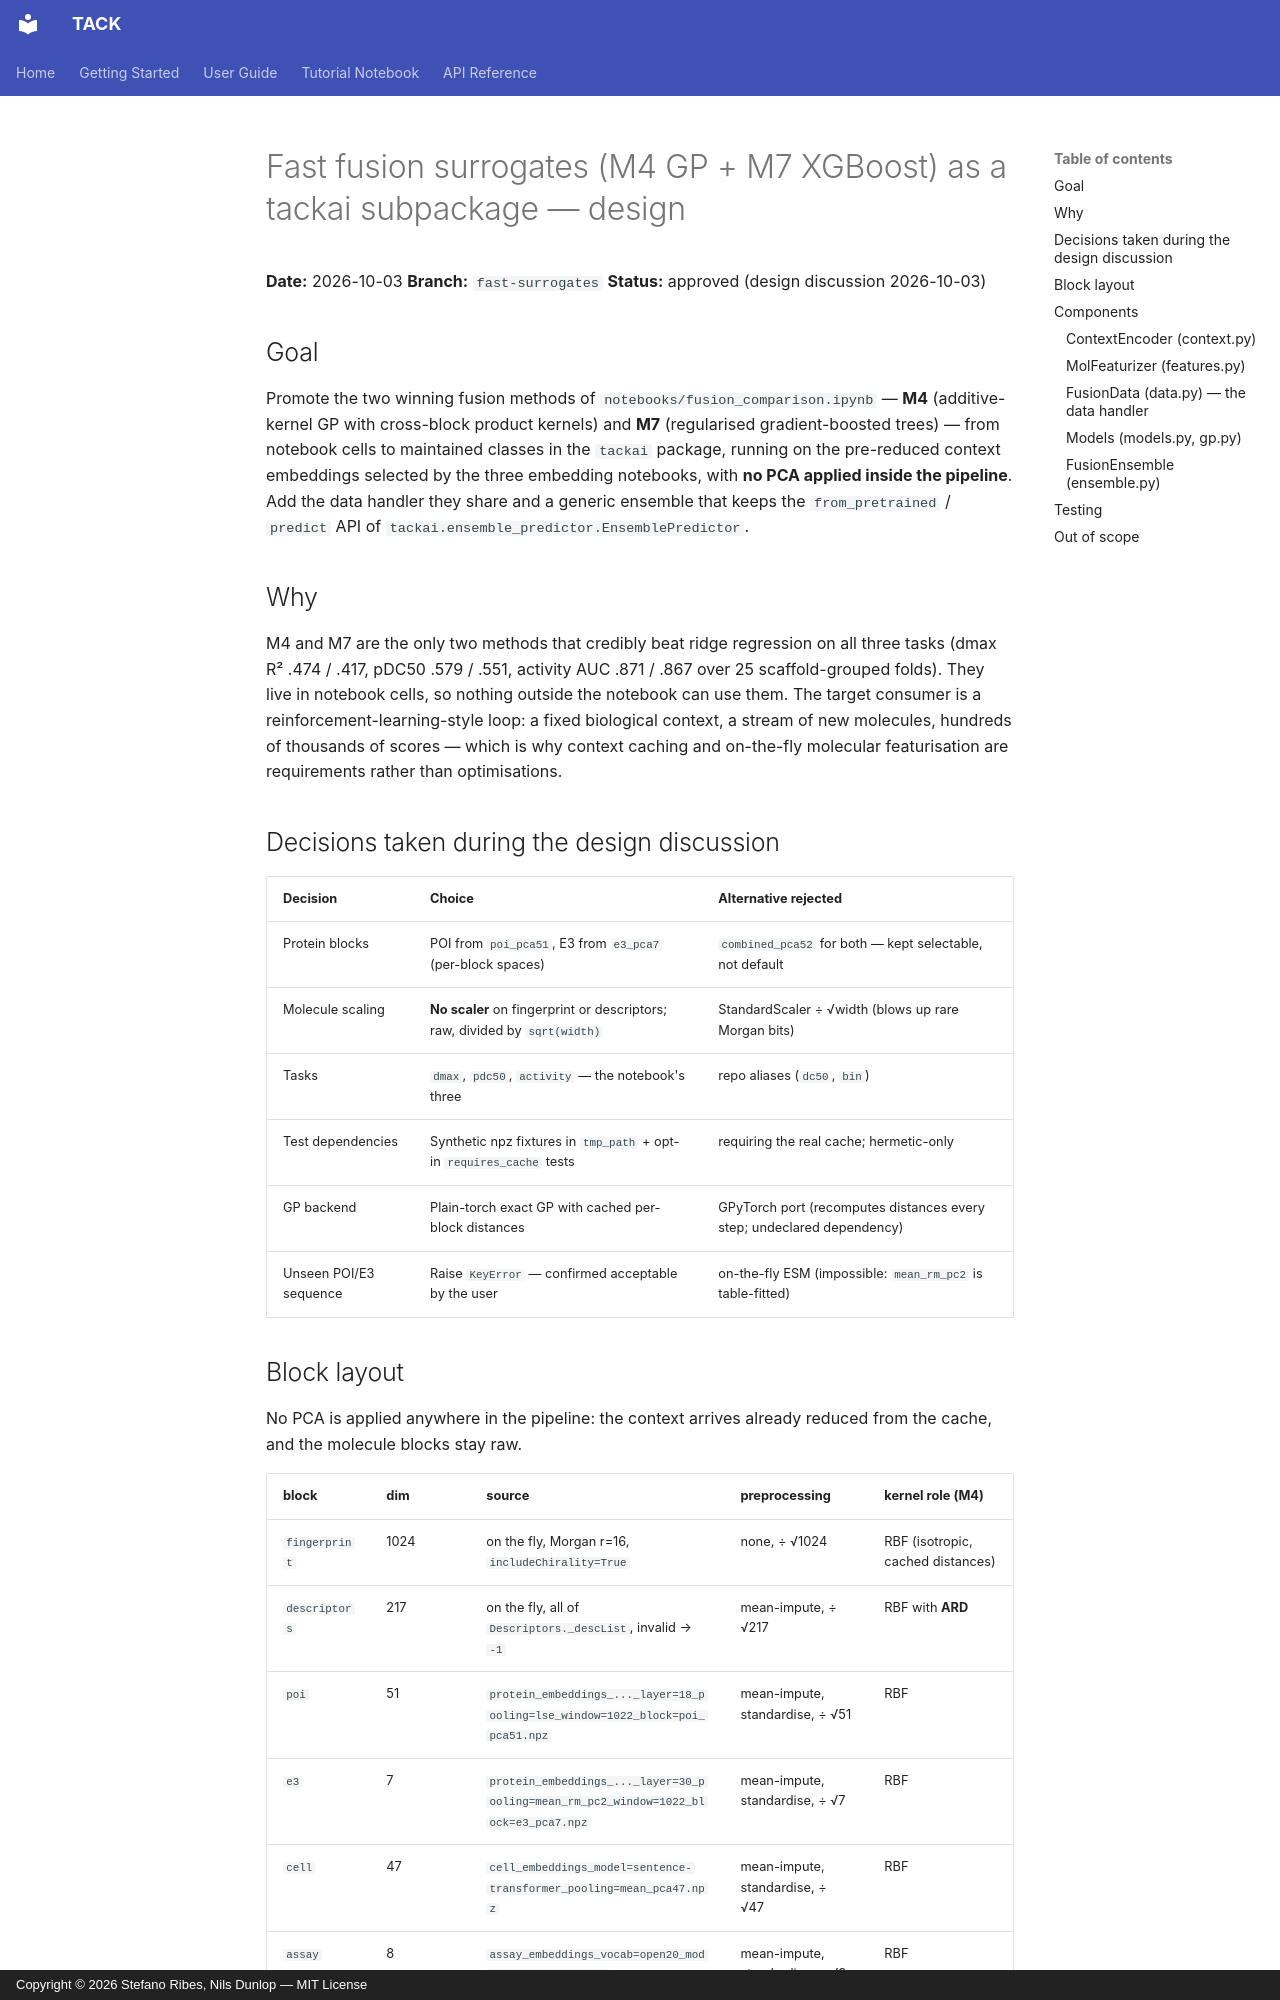

repository: ribesstefano/TACK · page: superpowers/specs/2026-10-03-fusion-surrogates-design/index.html · generator: mkdocs · copyright: Copyright © 2026 Stefano Ribes, Nils Dunlop — MIT License

# Fast fusion surrogates (M4 GP + M7 XGBoost) as a tackai subpackage — design

**Date:** 2026-10-03
**Branch:** `fast-surrogates`
**Status:** approved (design discussion 2026-10-03)

## Goal

Promote the two winning fusion methods of `notebooks/fusion_comparison.ipynb` — **M4**
(additive-kernel GP with cross-block product kernels) and **M7** (regularised gradient-boosted
trees) — from notebook cells to maintained classes in the `tackai` package, running on the
pre-reduced context embeddings selected by the three embedding notebooks, with **no PCA applied
inside the pipeline**. Add the data handler they share and a generic ensemble that keeps the
`from_pretrained` / `predict` API of `tackai.ensemble_predictor.EnsemblePredictor`.

## Why

M4 and M7 are the only two methods that credibly beat ridge regression on all three tasks
(dmax R² .474 / .417, pDC50 .579 / .551, activity AUC .871 / .867 over 25 scaffold-grouped folds).
They live in notebook cells, so nothing outside the notebook can use them. The target consumer is
a reinforcement-learning-style loop: a fixed biological context, a stream of new molecules,
hundreds of thousands of scores — which is why context caching and on-the-fly molecular
featurisation are requirements rather than optimisations.

## Decisions taken during the design discussion

| Decision | Choice | Alternative rejected |
|---|---|---|
| Protein blocks | POI from `poi_pca51`, E3 from `e3_pca7` (per-block spaces) | `combined_pca52` for both — kept selectable, not default |
| Molecule scaling | **No scaler** on fingerprint or descriptors; raw, divided by `sqrt(width)` | StandardScaler ÷ √width (blows up rare Morgan bits) |
| Tasks | `dmax`, `pdc50`, `activity` — the notebook's three | repo aliases (`dc50`, `bin`) |
| Test dependencies | Synthetic npz fixtures in `tmp_path` + opt-in `requires_cache` tests | requiring the real cache; hermetic-only |
| GP backend | Plain-torch exact GP with cached per-block distances | GPyTorch port (recomputes distances every step; undeclared dependency) |
| Unseen POI/E3 sequence | Raise `KeyError` — confirmed acceptable by the user | on-the-fly ESM (impossible: `mean_rm_pc2` is table-fitted) |
